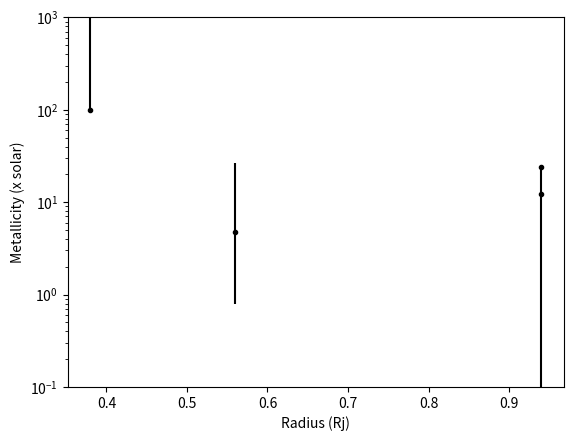

Write Python code to recreate this figure.
import numpy as np
import matplotlib.pyplot as plt

r = [0.94, 0.38, 0.56]

z = [24.3, 100., 4.8] 
lo = [24.3, 0., 4.]
hi = [0., 1000., 21.5]


plt.errorbar(r, z, yerr = [lo, hi], fmt = '.k')
plt.plot(0.94, 12.4, '.k')
plt.yscale('log')

plt.ylim(0.1, 1000.)
plt.ylabel("Metallicity (x solar)")
plt.xlabel("Radius (Rj)")
plt.show()
